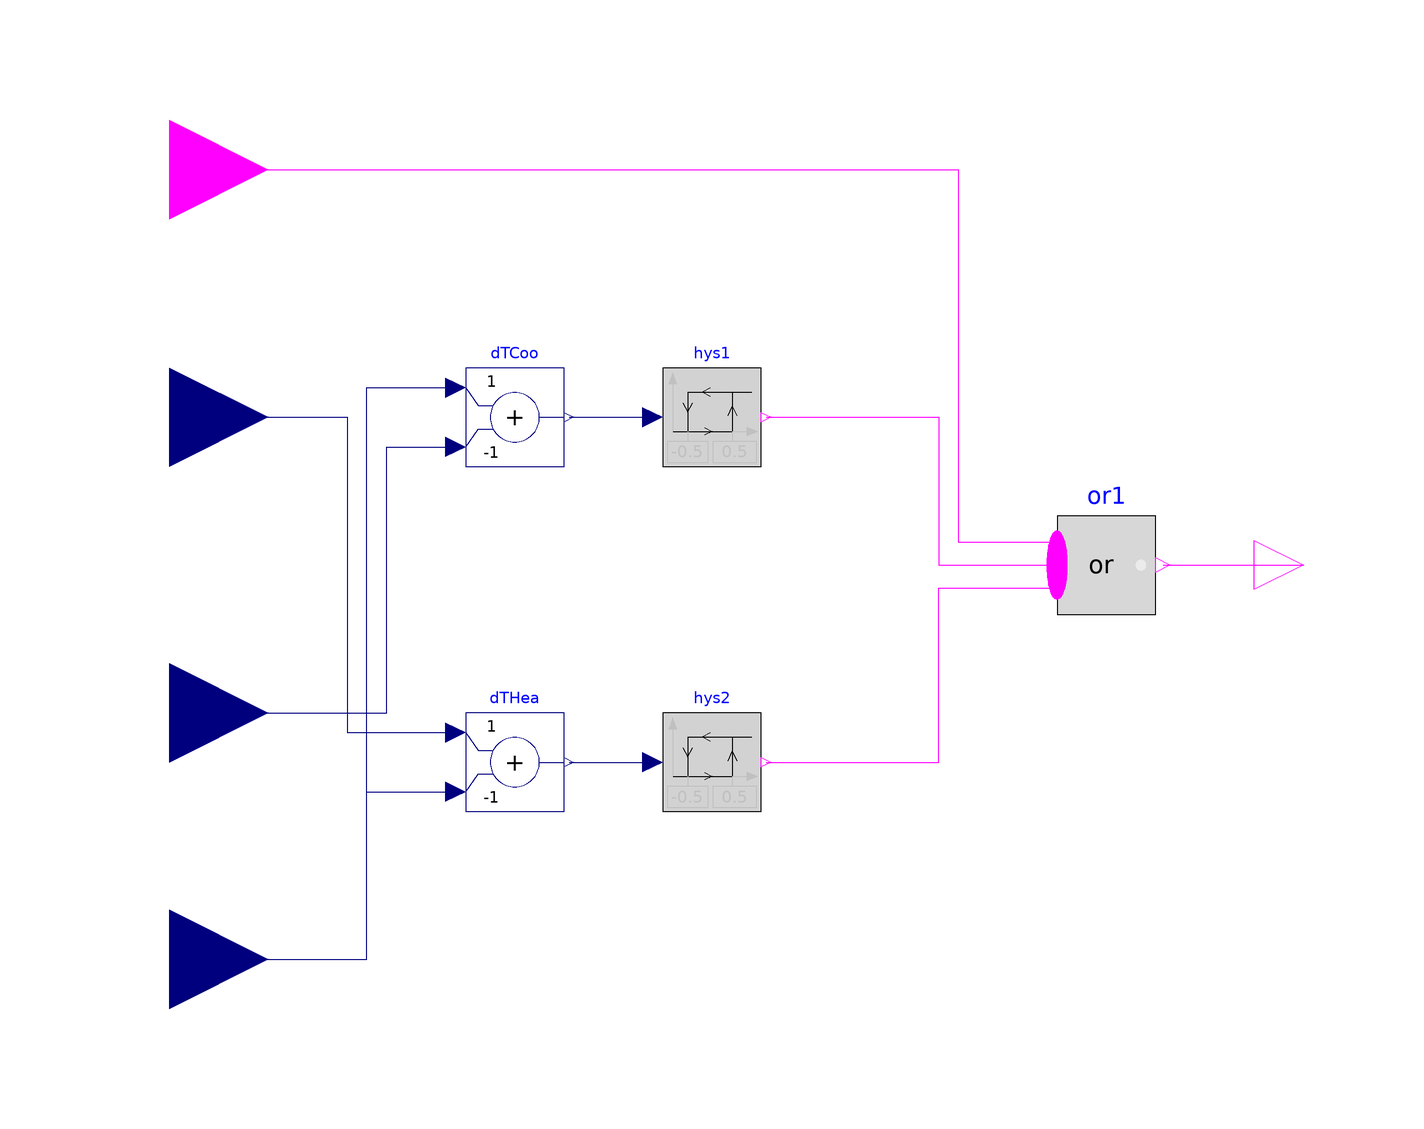

The component connection diagram of the Modelica model below, drawn from its own Placement and Line annotations.

model FanStatus "Fan status"

          Modelica.Blocks.Interfaces.RealInput TSetRooCoo(final unit="K", displayUnit="degC")
            "Zone cooling setpoint"
            annotation (Placement(transformation(extent={{-140,-50},{-100,-10}}),
                iconTransformation(extent={{-140,-50},{-100,-10}})));
          Modelica.Blocks.Interfaces.RealInput TRoo(final unit="K", displayUnit="degC")
            "Zone temperature measurement"
            annotation (Placement(transformation(extent={{-140,-100},{-100,-60}}),
                iconTransformation(extent={{-140,-100},{-100,-60}})));
          Modelica.Blocks.Interfaces.RealInput TSetRooHea(final unit="K", displayUnit="degC")
                                "Zone heating setpoint"
            annotation (Placement(transformation(extent={{-140,10},{-100,50}}),
                iconTransformation(extent={{-140,10},{-100,50}})));
          Buildings.Controls.OBC.CDL.Interfaces.BooleanInput uOcc
            "Current occupancy period, true if it is in occupant period"
            annotation (Placement(transformation(extent={{-140,60},{-100,100.5}}),
              iconTransformation(extent={{-180,40},{-100,120}})));
          Modelica.Blocks.MathBoolean.Or or1(nu=3)
            annotation (Placement(transformation(extent={{60,-10},{80,10}})));
          Modelica.Blocks.Interfaces.BooleanOutput fanOn "Fan on/off status"
            annotation (Placement(transformation(extent={{100,-10},{120,10}})));
          Modelica.Blocks.Math.Add dTCoo(k1=1, k2=-1)
            annotation (Placement(transformation(extent={{-60,20},{-40,40}})));
          Modelica.Blocks.Logical.Hysteresis hys1(uLow=-0.5, uHigh=0.5)
            annotation (Placement(transformation(extent={{-20,20},{0,40}})));
          Modelica.Blocks.Logical.Hysteresis hys2(uLow=-0.5, uHigh=0.5)
            annotation (Placement(transformation(extent={{-20,-50},{0,-30}})));
          Modelica.Blocks.Math.Add dTHea(k1=1, k2=-1)
            annotation (Placement(transformation(extent={{-60,-50},{-40,-30}})));
        equation
          connect(uOcc, or1.u[1]) annotation (Line(points={{-120,80.25},{40,
                  80.25},{40,4.66667},{60,4.66667}},
                                 color={255,0,255}));
          connect(or1.y, fanOn)
            annotation (Line(points={{81.5,0},{110,0}}, color={255,0,255}));
          connect(TRoo, dTCoo.u1) annotation (Line(points={{-120,-80},{-80,-80},{-80,36},
                  {-62,36}}, color={0,0,127}));
          connect(TSetRooCoo, dTCoo.u2) annotation (Line(points={{-120,-30},{-76,-30},{-76,
                  24},{-62,24}}, color={0,0,127}));
          connect(dTCoo.y, hys1.u)
            annotation (Line(points={{-39,30},{-22,30}}, color={0,0,127}));
          connect(dTHea.y, hys2.u)
            annotation (Line(points={{-39,-40},{-22,-40}}, color={0,0,127}));
          connect(TSetRooHea, dTHea.u1) annotation (Line(points={{-120,30},{-84,30},{-84,
                  -34},{-62,-34}}, color={0,0,127}));
          connect(TRoo, dTHea.u2) annotation (Line(points={{-120,-80},{-80,-80},{-80,-46},
                  {-62,-46}}, color={0,0,127}));
          connect(hys1.y, or1.u[2]) annotation (Line(points={{1,30},{36,30},{36,
                  0},{60,0}}, color={255,0,255}));
          connect(hys2.y, or1.u[3]) annotation (Line(points={{1,-40},{36,-40},{
                  36,-4.66667},{60,-4.66667}}, color={255,0,255}));
          annotation (Icon(coordinateSystem(preserveAspectRatio=false), graphics={
                                        Rectangle(
                extent={{-100,-100},{100,100}},
                lineColor={0,0,127},
                fillColor={255,255,255},
                fillPattern=FillPattern.Solid), Text(
                extent={{-150,150},{150,110}},
                textString="%name",
                lineColor={0,0,255})}), Diagram(coordinateSystem(preserveAspectRatio=false)));
        end FanStatus;